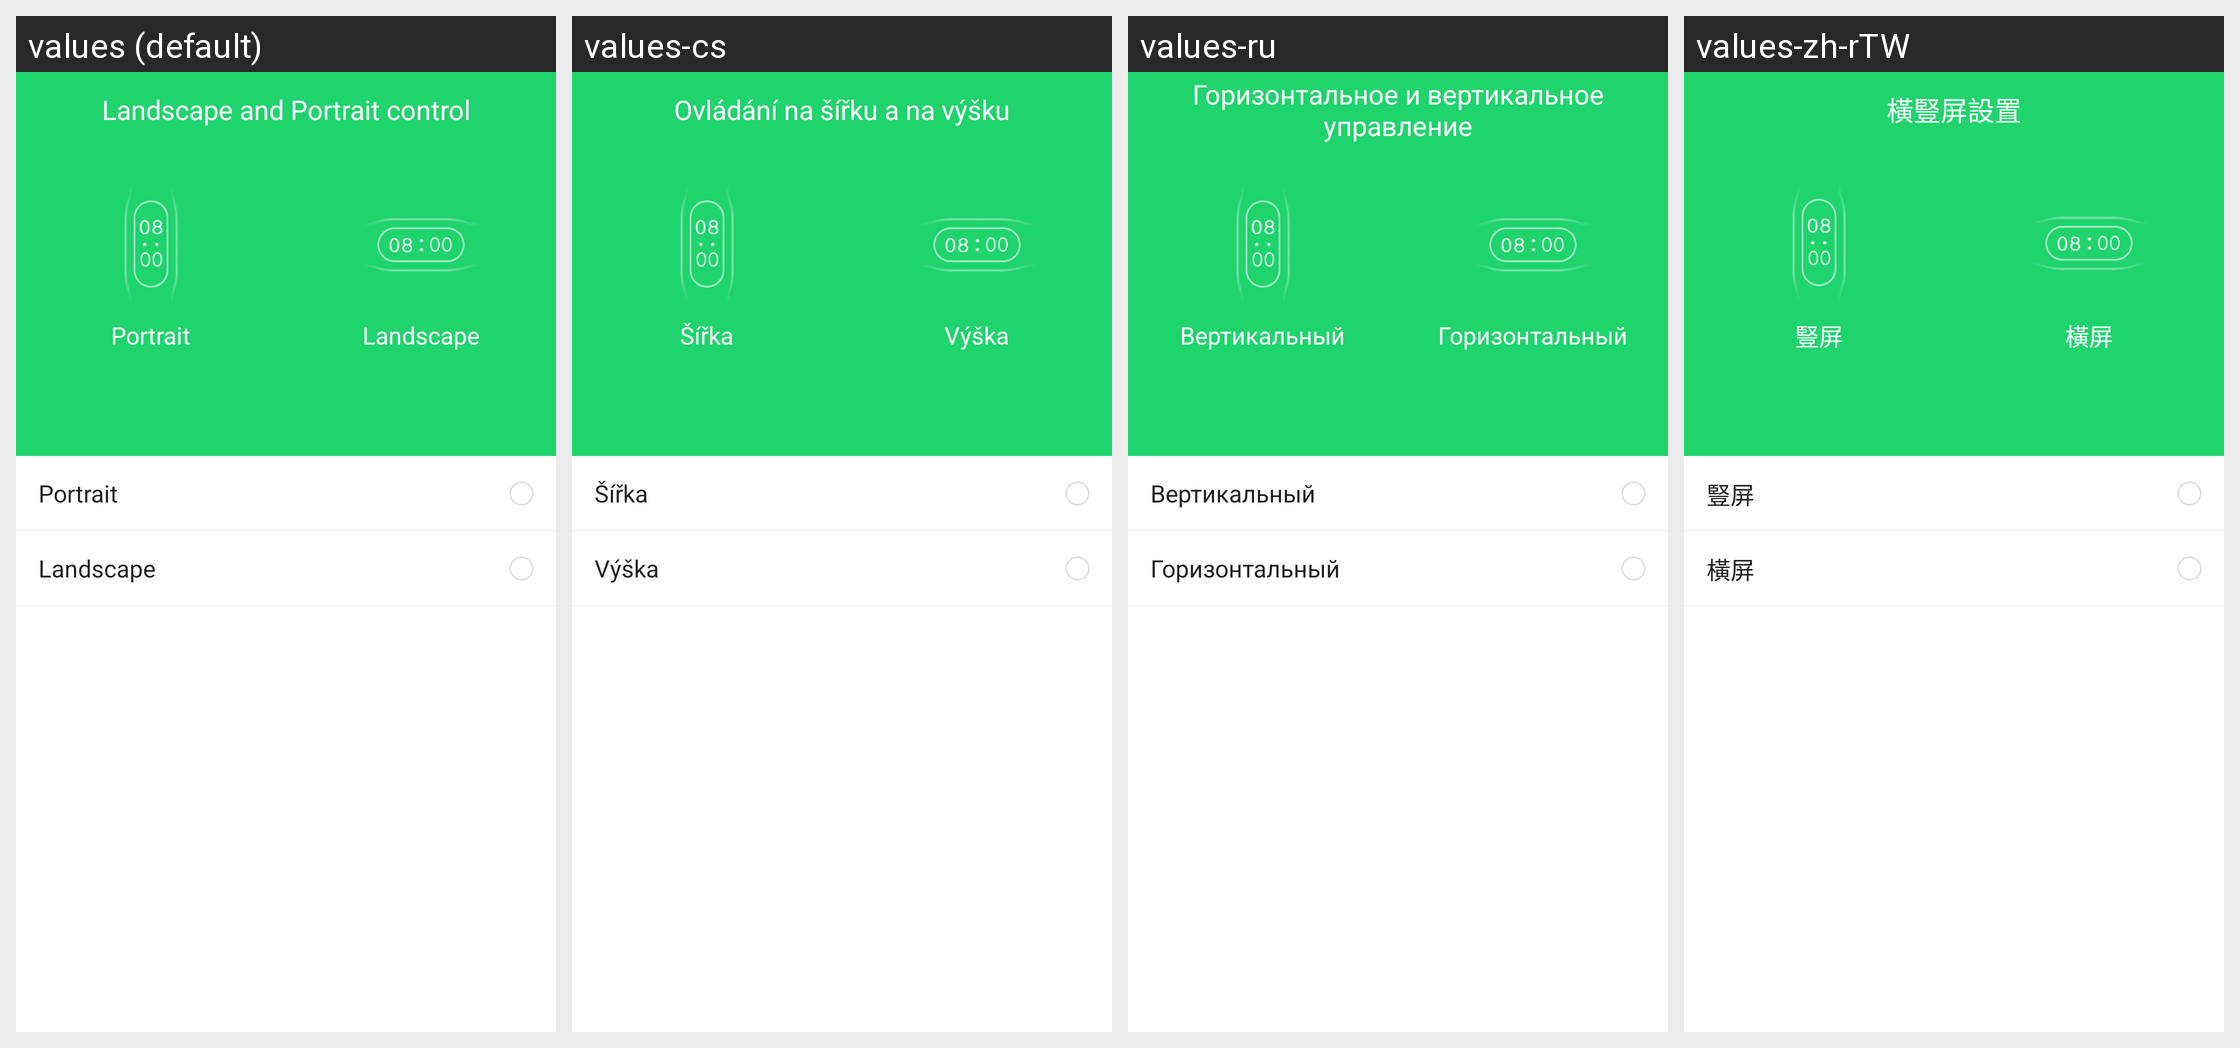

The Android screen above is rendered under several locales of the same app. Produce the string resources it draws, with the default and per-locale values.
Android screen res/layout/activity_display_direction.xml rendered under 4 locales, left to right: values (default), values-cs, values-ru, values-zh-rTW. Device: Nexus 5 (rendered at 1080×1920; each locale shown at half size, 540×960, under a caption strip naming it); theme AppTheme.
Other locales in the repository, not shown: values-af, values-am, values-ar, values-az, values-be, values-bg, values-bn, values-bs, values-ca, values-da, values-de, values-el, values-en-rGB, values-es, values-es-rUS, values-et, values-eu, values-fa, values-fi, values-fr, values-fr-rCA, values-gl, values-gu, values-hi, values-hi-rIN, values-hr, values-hu, values-hy, values-in, values-is, values-it, values-iw, values-ja, values-ka, values-kk, values-km, values-kn, values-ko, values-ky, values-lo, values-lt, values-lv, values-mk, values-ml, values-mn, values-mr, values-ms, values-my, values-nb, values-ne, values-nl, values-pa, values-pl, values-pt, values-pt-rPT, values-ro, values-si, values-sk, values-sl, values-sq, values-sr, values-sv, values-sw, values-ta, values-te, values-th, values-tl, values-tr, values-uk, values-ur, values-uz, values-vi, values-zh-rCN, values-zh-rHK, values-zh-rMO, values-zu.
Strings drawn on this screen, with the default value and each locale's value (text and hints the layout hard-codes, and strings that could not be matched under every locale, appear in the picture but are not listed):

vertical_screen
  values: Portrait
  values-cs: Šířka
  values-ru: Вертикальный
  values-zh-rTW: 豎屏

horizontal_screen
  values: Landscape
  values-cs: Výška
  values-ru: Горизонтальный
  values-zh-rTW: 橫屏

horizontal_vertical_screen
  values: Landscape and Portrait control
  values-cs: Ovládání na šířku a na výšku
  values-ru: Горизонтальное и вертикальное управление
  values-zh-rTW: 橫豎屏設置
